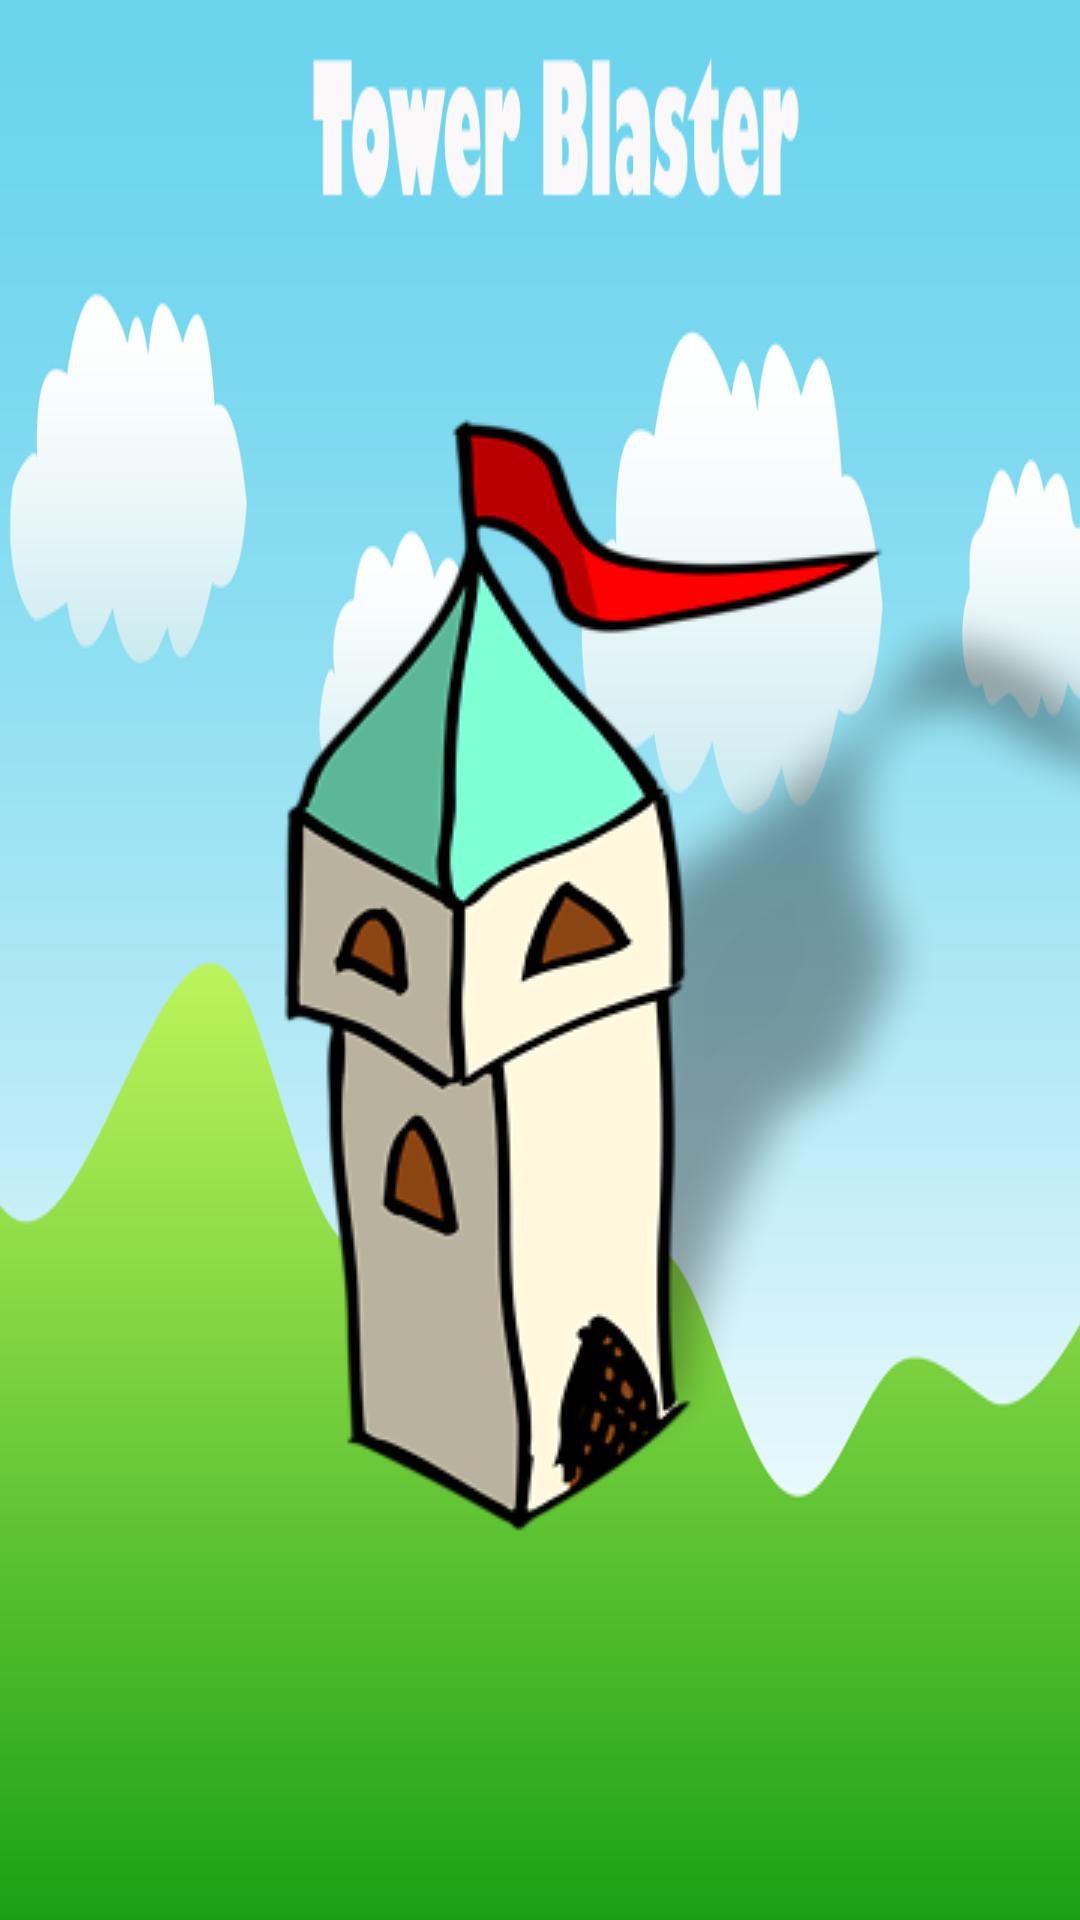

Here is an Android app screen rendered from its layout file. Give the layout XML and the strings, colors and styles it references.
<!-- AndroidManifest.xml: application theme AppTheme -->
<!-- res/layout/activity_mod.xml -->
<?xml version="1.0" encoding="utf-8"?>
<RelativeLayout
    android:layout_width="fill_parent"
    android:layout_height="fill_parent"
    xmlns:android="http://schemas.android.com/apk/res/android"
    android:background="@drawable/back">

    <HorizontalScrollView
        android:layout_width="fill_parent"
        android:layout_height="fill_parent"
        android:id="@+id/horizontalScrollView"
        android:layout_centerVertical="true"
        android:layout_centerHorizontal="true"
        android:scrollbars="none">

        <LinearLayout
            android:layout_width="wrap_content"
            android:layout_height="fill_parent"
            android:orientation="horizontal"
            android:gravity="center">

            <ImageView
                android:id="@+id/mod1"
                android:layout_width="wrap_content"
                android:layout_height="wrap_content"
                android:src="@drawable/mod1"
                android:padding="20dp"/>

            <ImageView
                android:id="@+id/mod2"
                android:layout_width="wrap_content"
                android:layout_height="wrap_content"
                android:src="@drawable/mod2"
                android:padding="20dp"/>

            <ImageView
                android:id="@+id/mod3"
                android:layout_width="wrap_content"
                android:layout_height="wrap_content"
                android:src="@drawable/mod3"
                android:padding="20dp"/>

            <ImageView
                android:id="@+id/mod4"
                android:layout_width="wrap_content"
                android:layout_height="wrap_content"
                android:src="@drawable/mod4"
                android:padding="20dp"/>

            <ImageView
                android:id="@+id/mod5"
                android:layout_width="wrap_content"
                android:layout_height="wrap_content"
                android:src="@drawable/mod5"
                android:padding="20dp"/>

        </LinearLayout>

    </HorizontalScrollView>

</RelativeLayout>
<!-- resources referenced by this layout -->
<resources>
  <!-- drawable back: png bitmap (drawable, 48979 bytes) -->
  <!-- drawable mod1: png bitmap (drawable, 35244 bytes) -->
  <!-- drawable mod3: png bitmap (drawable, 96032 bytes) -->
  <!-- drawable mod4: png bitmap (drawable, 38384 bytes) -->
  <style name="AppTheme" parent="android:Theme.Holo.NoActionBar.Fullscreen">
          
      </style>
</resources>
